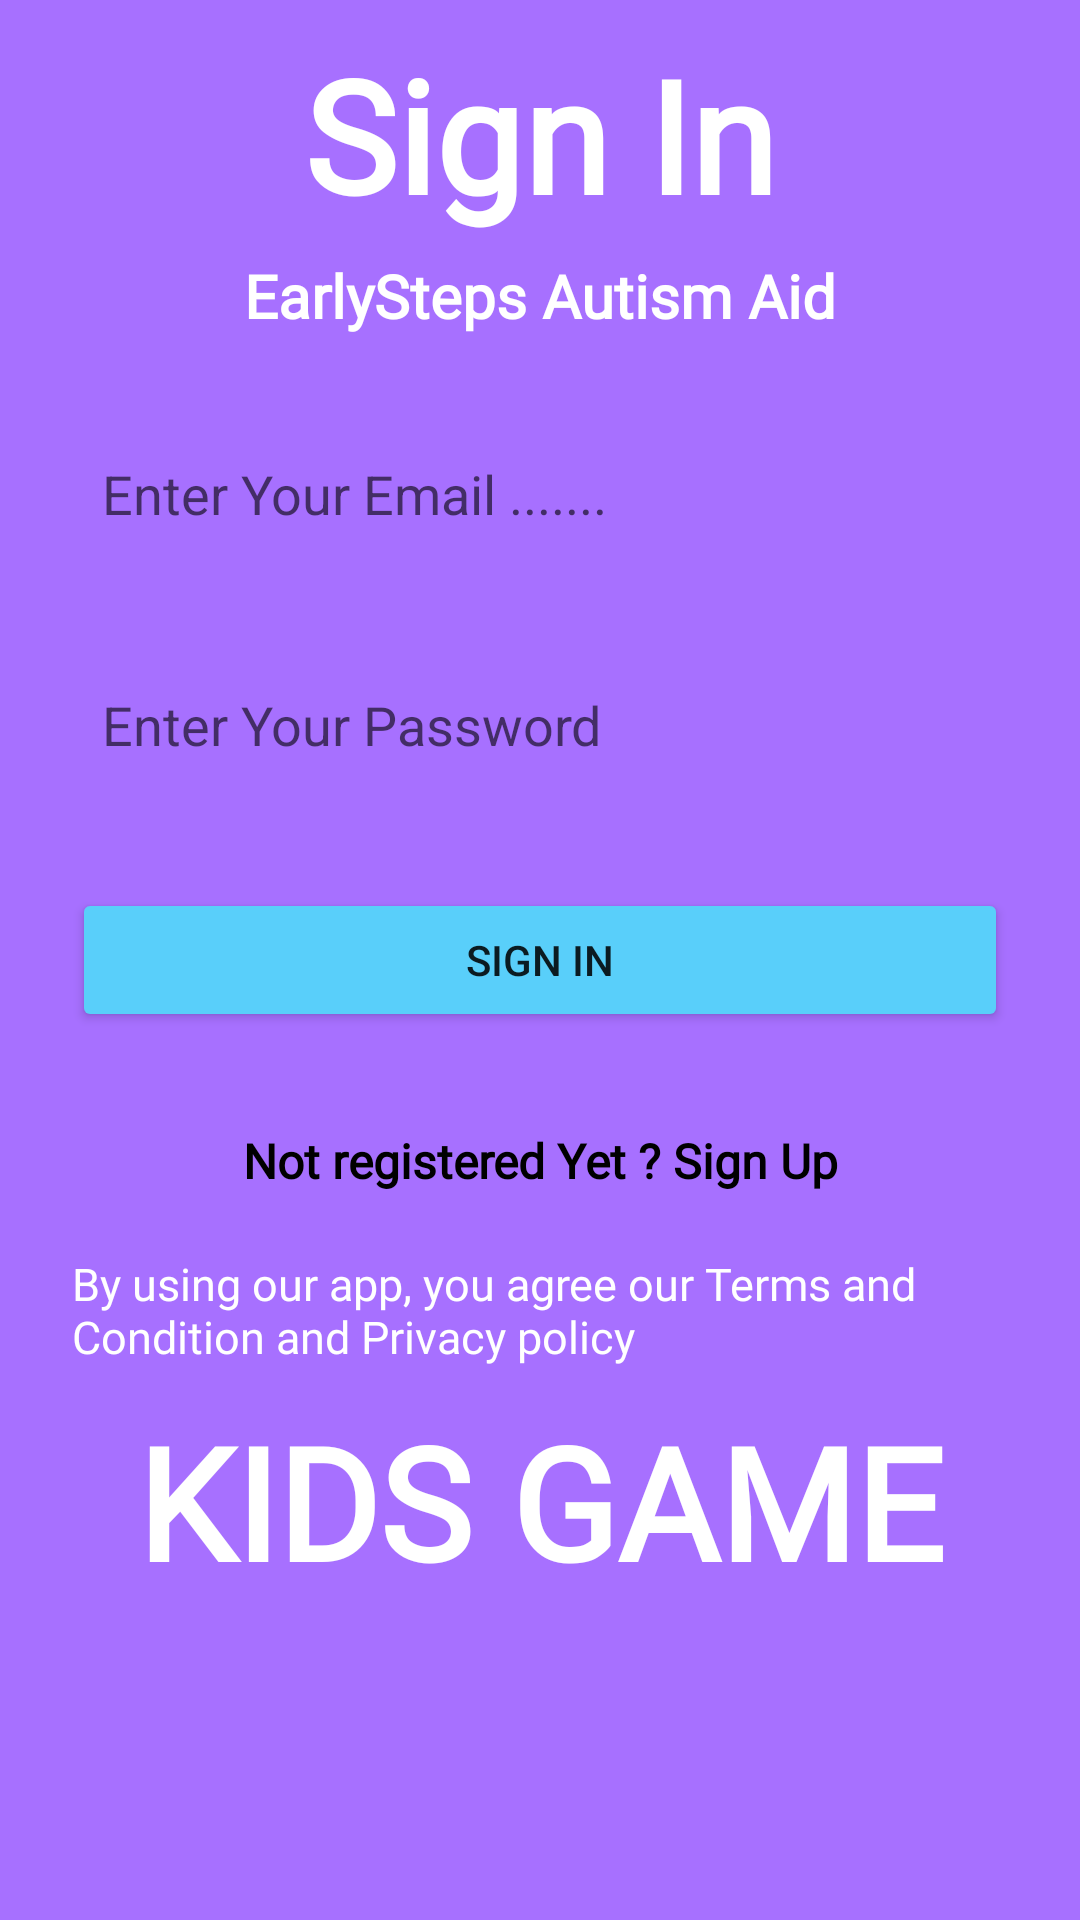

Write the Android layout XML for this screen, with the resource values it uses.
<!-- AndroidManifest.xml: application theme Theme.AutismApp -->
<!-- res/layout/activity_sign_in.xml -->
<?xml version="1.0" encoding="utf-8"?>
<androidx.constraintlayout.widget.ConstraintLayout xmlns:android="http://schemas.android.com/apk/res/android"
    xmlns:app="http://schemas.android.com/apk/res-auto"
    xmlns:tools="http://schemas.android.com/tools"
    android:layout_width="match_parent"
    android:layout_height="match_parent"
    android:background="@color/purple"
    tools:context=".Activity.SignInActivity">


    <ImageView
        android:id="@+id/imageView2"
        android:layout_width="match_parent"
        android:layout_height="wrap_content"
        android:layout_marginTop="10dp"
        android:src="@drawable/studying"
        app:layout_constraintEnd_toEndOf="parent"
        app:layout_constraintHorizontal_bias="0.0"
        app:layout_constraintStart_toStartOf="parent"
        app:layout_constraintTop_toBottomOf="@+id/textView2" />

    <EditText
        android:id="@+id/emailEditSignIN"
        android:layout_width="0dp"
        android:layout_height="45dp"
        android:layout_marginStart="24dp"
        android:layout_marginTop="20dp"
        android:layout_marginEnd="24dp"
        android:background="@drawable/edit_bg"
        android:ems="10"
        android:hint="Enter Your Email ......."
        android:inputType="textEmailAddress"
        android:padding="10dp"
        app:layout_constraintEnd_toEndOf="parent"
        app:layout_constraintHorizontal_bias="0.0"
        app:layout_constraintStart_toStartOf="parent"
        app:layout_constraintTop_toBottomOf="@+id/imageView2" />

    <EditText
        android:id="@+id/passEditSignIn"
        android:layout_width="0dp"
        android:layout_height="45dp"
        android:layout_marginStart="24dp"
        android:layout_marginTop="32dp"
        android:layout_marginEnd="24dp"
        android:background="@drawable/edit_bg"
        android:ems="10"
        android:hint="Enter Your Password"
        android:inputType="textPassword"
        android:padding="10dp"
        app:layout_constraintEnd_toEndOf="parent"
        app:layout_constraintHorizontal_bias="0.5"
        app:layout_constraintStart_toStartOf="parent"
        app:layout_constraintTop_toBottomOf="@+id/emailEditSignIN" />

    <Button
        android:id="@+id/signInBtn"
        android:layout_width="0dp"
        android:layout_height="wrap_content"
        android:layout_marginStart="24dp"
        android:layout_marginTop="32dp"
        android:layout_marginEnd="24dp"
        android:backgroundTint="@color/light_sky"
        android:text="Sign In"
        app:layout_constraintEnd_toEndOf="parent"
        app:layout_constraintHorizontal_bias="0.5"
        app:layout_constraintStart_toStartOf="parent"
        app:layout_constraintTop_toBottomOf="@+id/passEditSignIn" />

    <TextView
        android:id="@+id/signUpText"
        android:layout_width="wrap_content"
        android:layout_height="wrap_content"
        android:layout_marginTop="32dp"
        android:fontFamily="@font/cherry_swash_bold"
        android:text="Not registered Yet ? Sign Up"
        android:textColor="@color/black"
        android:textSize="16sp"
        android:textStyle="bold"
        app:layout_constraintEnd_toEndOf="parent"
        app:layout_constraintHorizontal_bias="0.5"
        app:layout_constraintStart_toStartOf="parent"
        app:layout_constraintTop_toBottomOf="@+id/signInBtn" />

    <TextView
        android:id="@+id/textView2"
        android:layout_width="wrap_content"
        android:layout_height="wrap_content"
        android:layout_marginTop="85dp"
        android:fontFamily="@font/cherry_swash_bold"
        android:text="EarlySteps Autism Aid"
        android:textColor="@color/white"
        android:textSize="20sp"
        android:textStyle="bold"
        app:layout_constraintEnd_toEndOf="parent"
        app:layout_constraintHorizontal_bias="0.5"
        app:layout_constraintStart_toStartOf="parent"
        app:layout_constraintTop_toTopOf="parent" />

    <TextView
        android:id="@+id/textView4"
        android:layout_width="wrap_content"
        android:layout_height="wrap_content"
        android:layout_marginTop="10dp"
        android:fontFamily="@font/earwigfactoryrg"
        android:text="Sign In"
        android:textColor="@color/white"
        android:textSize="52sp"
        android:textStyle="bold"
        app:layout_constraintEnd_toEndOf="parent"
        app:layout_constraintHorizontal_bias="0.5"
        app:layout_constraintStart_toStartOf="parent"
        app:layout_constraintTop_toTopOf="parent" />

    <TextView
        android:id="@+id/textView3"
        android:layout_width="0dp"
        android:layout_height="wrap_content"
        android:layout_marginStart="24dp"
        android:layout_marginTop="20dp"
        android:layout_marginEnd="24dp"
        android:fontFamily="@font/cherry_swash_bold"
        android:text="By using our app, you agree our Terms and Condition and Privacy policy"
        android:textColor="@color/white"
        android:textSize="15sp"
        app:layout_constraintEnd_toEndOf="parent"
        app:layout_constraintHorizontal_bias="0.5"
        app:layout_constraintStart_toStartOf="parent"
        app:layout_constraintTop_toBottomOf="@+id/signUpText" />

    <TextView
        android:id="@+id/textView5"
        android:layout_width="wrap_content"
        android:layout_height="wrap_content"
        android:layout_marginTop="10dp"
        android:fontFamily="@font/earwigfactoryrg"
        android:text="KIDS GAME"
        android:textColor="@color/white"
        android:onClick="kidsgame"
        android:textSize="52sp"
        android:textStyle="bold"
        app:layout_constraintEnd_toEndOf="parent"
        app:layout_constraintHorizontal_bias="0.5"
        app:layout_constraintStart_toStartOf="parent"
        app:layout_constraintTop_toBottomOf="@id/textView3"/>
</androidx.constraintlayout.widget.ConstraintLayout>
<!-- resources referenced by this layout -->
<resources>
  <color name="black">#FF000000</color>
  <color name="light_sky">#59CFFA</color>
  <color name="purple">#A770FF</color>
  <color name="white">#FFFFFFFF</color>
  <style name="Theme.AutismApp" parent="Theme.MaterialComponents.DayNight.DarkActionBar">
          
          <item name="colorPrimary">@color/purple_500</item>
          <item name="colorPrimaryVariant">@color/purple_700</item>
          <item name="colorOnPrimary">@color/white</item>
          
          <item name="colorSecondary">@color/teal_200</item>
          <item name="colorSecondaryVariant">@color/teal_700</item>
          <item name="colorOnSecondary">@color/black</item>
          
          <item name="android:statusBarColor">?attr/colorPrimaryVariant</item>
          
      </style>
  <color name="purple_500">#FF6200EE</color>
  <color name="purple_700">#FF3700B3</color>
  <color name="teal_200">#FF03DAC5</color>
  <color name="teal_700">#FF018786</color>
</resources>
